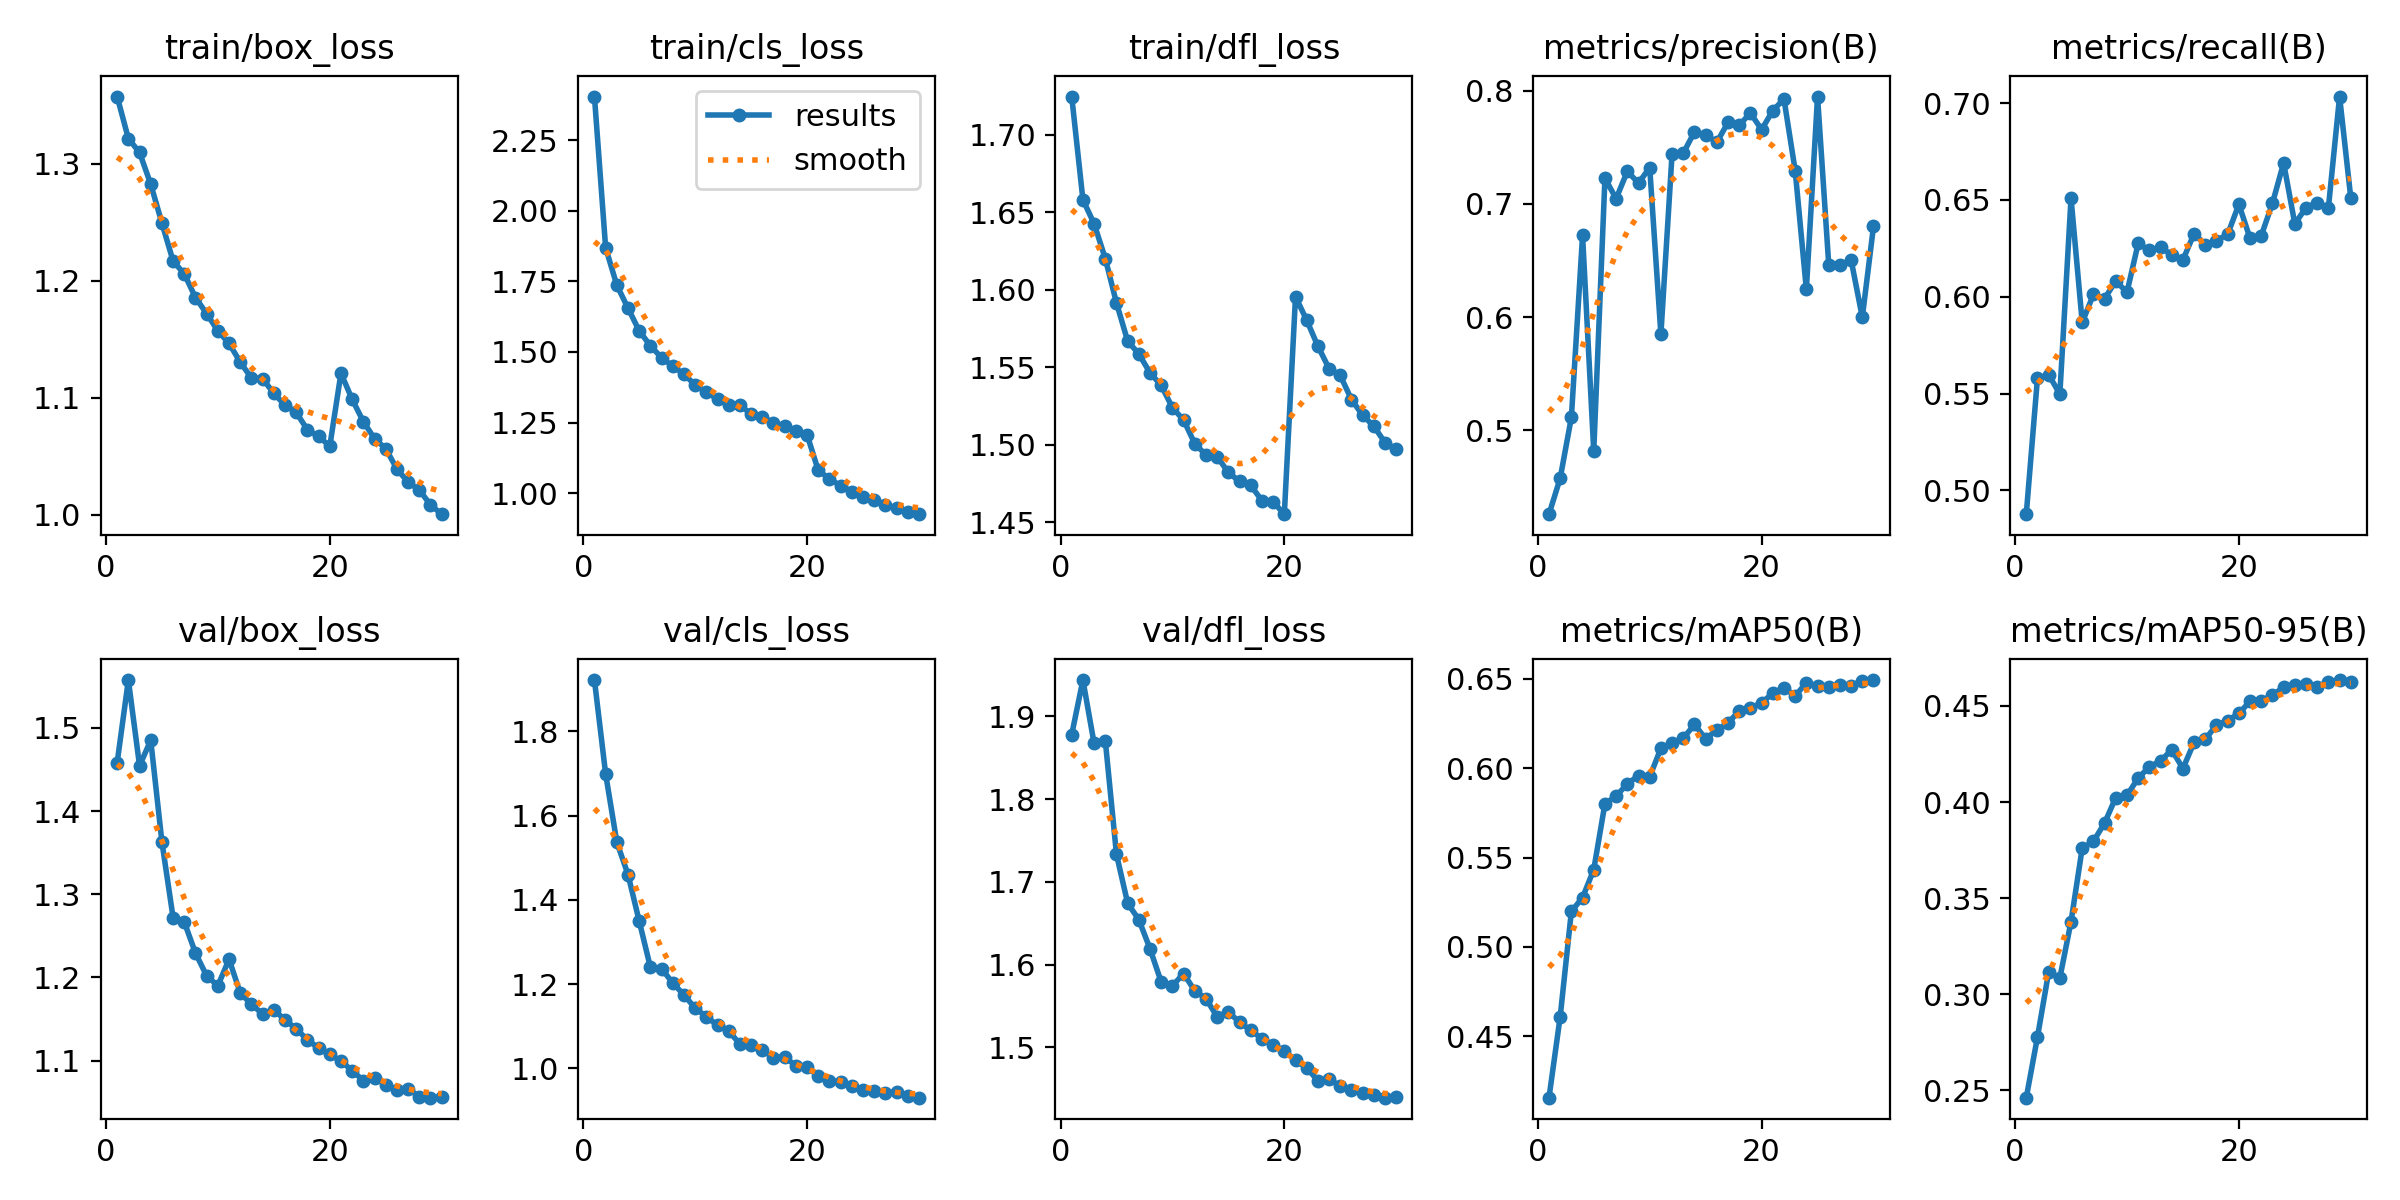

The file beside this chart, header and first rows:
epoch, time, train/box_loss, train/cls_loss, train/dfl_loss, metrics/precision(B), metrics/recall(B), metrics/mAP50(B), metrics/mAP50-95(B), val/box_loss, val/cls_loss, val/dfl_loss, lr/pg0, lr/pg1, lr/pg2
1, 303.7, 1.358, 2.404, 1.725, 0.4259, 0.4877, 0.4156, 0.246, 1.458, 1.922, 1.878, 0.0003027, 0.0003027, 0.0003027
2, 595.2, 1.322, 1.869, 1.658, 0.4576, 0.5579, 0.4609, 0.2776, 1.558, 1.699, 1.944, 0.0005857, 0.0005857, 0.0005857
3, 886.2, 1.31, 1.736, 1.643, 0.5113, 0.5598, 0.5198, 0.3114, 1.455, 1.537, 1.867, 0.0008487, 0.0008487, 0.0008487
4, 1177, 1.283, 1.655, 1.62, 0.672, 0.5497, 0.5276, 0.3083, 1.485, 1.46, 1.871, 0.000819, 0.000819, 0.000819
5, 1467, 1.249, 1.575, 1.592, 0.4815, 0.6509, 0.5432, 0.3377, 1.363, 1.35, 1.733, 0.000789, 0.000789, 0.000789
6, 1757, 1.217, 1.522, 1.567, 0.7225, 0.5867, 0.5802, 0.376, 1.272, 1.24, 1.674, 0.000759, 0.000759, 0.000759
7, 2042, 1.206, 1.479, 1.559, 0.7045, 0.6012, 0.5843, 0.3795, 1.267, 1.237, 1.654, 0.000729, 0.000729, 0.000729
8, 2331, 1.186, 1.449, 1.546, 0.7287, 0.599, 0.5912, 0.3891, 1.229, 1.203, 1.619, 0.000699, 0.000699, 0.000699
9, 2617, 1.172, 1.421, 1.538, 0.7182, 0.6081, 0.5958, 0.4023, 1.202, 1.174, 1.579, 0.000669, 0.000669, 0.000669
10, 2904, 1.157, 1.383, 1.524, 0.732, 0.6023, 0.5952, 0.4034, 1.19, 1.143, 1.574, 0.000639, 0.000639, 0.000639
11, 3188, 1.146, 1.357, 1.516, 0.5848, 0.6275, 0.6111, 0.4125, 1.222, 1.123, 1.589, 0.000609, 0.000609, 0.000609
12, 3473, 1.13, 1.333, 1.501, 0.7441, 0.6239, 0.6142, 0.4183, 1.181, 1.102, 1.568, 0.000579, 0.000579, 0.000579
13, 3757, 1.117, 1.313, 1.493, 0.7447, 0.6257, 0.6167, 0.4214, 1.168, 1.088, 1.559, 0.000549, 0.000549, 0.000549
14, 4045, 1.116, 1.311, 1.492, 0.7635, 0.6215, 0.6244, 0.4272, 1.156, 1.058, 1.537, 0.000519, 0.000519, 0.000519
15, 4334, 1.104, 1.28, 1.482, 0.7609, 0.619, 0.6165, 0.4174, 1.161, 1.055, 1.543, 0.000489, 0.000489, 0.000489
16, 4622, 1.094, 1.269, 1.476, 0.7543, 0.6326, 0.6213, 0.4311, 1.149, 1.043, 1.53, 0.000459, 0.000459, 0.000459
17, 4906, 1.087, 1.25, 1.474, 0.7718, 0.6268, 0.6252, 0.4326, 1.138, 1.025, 1.521, 0.000429, 0.000429, 0.000429
18, 5193, 1.073, 1.237, 1.464, 0.7693, 0.629, 0.6321, 0.4402, 1.125, 1.027, 1.51, 0.0003991, 0.0003991, 0.0003991
19, 5479, 1.067, 1.22, 1.463, 0.7802, 0.6322, 0.6335, 0.4424, 1.115, 1.006, 1.502, 0.0003691, 0.0003691, 0.0003691
20, 5765, 1.059, 1.207, 1.455, 0.7655, 0.6477, 0.6365, 0.4461, 1.108, 1.004, 1.496, 0.0003391, 0.0003391, 0.0003391
21, 6039, 1.121, 1.081, 1.596, 0.7823, 0.6301, 0.6419, 0.4525, 1.099, 0.9809, 1.484, 0.0003091, 0.0003091, 0.0003091
22, 6315, 1.099, 1.051, 1.58, 0.7925, 0.6315, 0.645, 0.4527, 1.088, 0.9706, 1.475, 0.0002791, 0.0002791, 0.0002791
23, 6591, 1.08, 1.026, 1.564, 0.7294, 0.6483, 0.6404, 0.4555, 1.076, 0.9669, 1.46, 0.0002491, 0.0002491, 0.0002491
24, 6868, 1.065, 1.005, 1.549, 0.6243, 0.6691, 0.6478, 0.4599, 1.079, 0.9579, 1.462, 0.0002191, 0.0002191, 0.0002191
25, 7144, 1.056, 0.987, 1.545, 0.7947, 0.6376, 0.6458, 0.461, 1.071, 0.9496, 1.453, 0.0001891, 0.0001891, 0.0001891
26, 7416, 1.039, 0.9757, 1.529, 0.6463, 0.646, 0.6451, 0.4613, 1.064, 0.9453, 1.448, 0.0001591, 0.0001591, 0.0001591
27, 7689, 1.028, 0.9593, 1.519, 0.6457, 0.6485, 0.6466, 0.4598, 1.066, 0.9423, 1.445, 0.0001291, 0.0001291, 0.0001291
28, 7961, 1.021, 0.9479, 1.512, 0.6504, 0.6459, 0.6461, 0.4624, 1.056, 0.9442, 1.442, 9.9081e-05, 9.9081e-05, 9.9081e-05
29, 8233, 1.008, 0.934, 1.501, 0.5997, 0.7034, 0.649, 0.4635, 1.055, 0.9343, 1.439, 6.9084e-05, 6.9084e-05, 6.9084e-05
30, 8504, 1, 0.9255, 1.497, 0.68, 0.6511, 0.6493, 0.4626, 1.057, 0.9305, 1.44, 3.9087e-05, 3.9087e-05, 3.9087e-05
